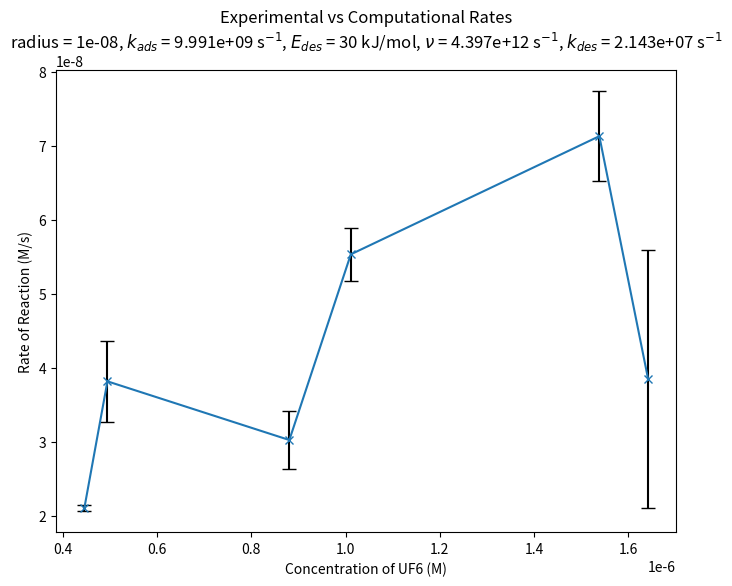

Recreate this plot in Python. (Note: this script raises an exception after producing the figure.)
import numpy as np
import matplotlib.pyplot as plt

def keq(MESS: str) -> list:
    '''
    This code takes in a input file (MESS.out) and calculates the keq rate constant at temperature T at the high pressure limit

    Parameters: A input file, MESS.out

    Output: A list of keq rate constants
    '''
    # capture/escape rates vs T @ High Pressure
    # Store arrays for T and rates
   
    Start_Process = False
    Temp = []
    ls1_rate = []
    rs1_rate = []
    b1_rate = []
    keq = []

    try:
        with open(MESS, 'r') as file:
            for line in file:
                if line.strip() == "Capture/Escape Rate Coefficients:":
                    Start_Process = True
                    continue

                if Start_Process:
                    if line.strip().startswith("______________________________________________________________________________________"):
                        break
                    parts = line.split()

                    if len(parts) < 1 or parts[0] == "T(K)":
                            continue
                    
                    Temp.append(float(parts[0]))
                    ls1_rate.append(float(parts[1]))
                    rs1_rate.append(float(parts[2]))
                    b1_rate.append(float(parts[3]))
    except Exception as e:
        print(f"Error reading {MESS}: {e}")
        return None

    # Calculate keq rate constant
    # Based on file readings it seems that this value is equal to b_1/ls_1
    # cm^3/molecule

    try: 
        for i in range(len(ls1_rate)):
            keq.append(b1_rate[i]/ls1_rate[i])
    except Exception as e:
        print(f"Error in calculations: {e}")
        return None
    
    return keq

def k_2(MESS: str) -> list:
    '''
    This function takes the MESS output file and finds the forward reaction rate k2 illustrated in the paper.

    Parameters: A input file, MESS.out

    Output: A list of keq rate constants
    '''

    Start_Process = False
    k2 = []

    try:
        with open(MESS, 'r') as file:
            for line in file:
                if line.strip().startswith("Reactant = ls_"):
                    Start_Process = True
                    continue

                if Start_Process:
                    if line.strip().startswith("Reactant = rs_"):
                        break
                    parts = line.split()

                    if len(parts) < 1 or parts[0] == "T(K)":
                            continue
                    
                    k2.append(float(parts[2]))
    except Exception as e:
        print(f"Error reading {MESS}: {e}")
        return None

    return k2

def waterkeq(MESS: str) -> list:
   
    Start_Process = False
    Temp = []
    ls1_rate = []
    rs1_rate = []
    b1_rate = []
    keq = []

    try:
        with open(MESS, 'r') as file:
            for line in file:
                if line.strip() == "Capture/Escape Rate Coefficients:":
                    Start_Process = True
                    continue

                if Start_Process:
                    if line.strip().startswith("______________________________________________________________________________________"):
                        break
                    parts = line.split()

                    if len(parts) < 1 or parts[0] == "T(K)":
                            continue
                    
                    Temp.append(float(parts[0]))
                    ls1_rate.append(float(parts[1]))
                    b1_rate.append(float(parts[2]))
    except Exception as e:
        print(f"Error reading {MESS}: {e}")
        return None

    try: 
        for i in range(len(ls1_rate)):
            keq.append(b1_rate[i]/ls1_rate[i])
    except Exception as e:
        print(f"Error in calculations: {e}")
        return None
    
    return keq

def calc_droplet_number_density(k_eff, radius):

    T=295.0
    m=5.845e-25
    alpha=1.0
    reactive_fraction=0.5

    k_b = 1.380649e-23

    thermal_factor = np.sqrt(k_b * T / (2.0 * np.pi * m))

    area = 4.0 * np.pi * radius**2

    droplet_nd = k_eff / (area * thermal_factor * alpha * reactive_fraction)

    return droplet_nd

def main():
    new = ["CC2_UF6H2OH2Oa.out", "CC2_UF6H2OH2Ob.out"]
    dimers = ["CC2_UF6H2OH2Oa.out", "CC2_UF6H2OH2Ob.out"]

    # Calculating the effective rate and implementing the calculations of the rate of reaction
    # Concentrations from Richards in order of uf6 concentration
    CH2O = [60, 80, 60, 80, 80, 60]
    CUF6 = [8.2, 9.1, 16.2, 18.6, 28.3, 30.2]
    # Reaction rates of the concentrations from Richards
    Exp_rate = [0.387, 0.702, 0.556, 1.018, 1.312, 0.709]
    Exp_error = [0.008, 0.1, 0.071, 0.066, 0.112, 0.321]

    # Convert to numpy arrays
    CH2O = np.array(CH2O)
    CUF6 = np.array(CUF6)
    Exp_rate = np.array(Exp_rate)
    Exp_error = np.array(Exp_error)

    # Constants
    R = 0.082057          # L atm mol^-1 K^-1
    T = 295.0             # K
    N_A = 6.02214076e23   # molecules/mol
    # Convert mTorr -> Torr
    CH2O_torr = CH2O / 1000.0
    CUF6_torr = CUF6 / 1000.0
    # Convert Torr -> atm
    CH2O_atm = CH2O_torr / 760.0
    CUF6_atm = CUF6_torr / 760.0
    # Convert atm -> mol/L
    CH2O_M = CH2O_atm / (R * T)
    CUF6_M = CUF6_atm / (R * T)
    # Convert mol/L -> molecules/cm^3
    CH2O_numdens = CH2O_M * N_A / 1000.0
    CUF6_numdens = CUF6_M * N_A / 1000.0

    Exp_rate = Exp_rate / 1000 / 760.0 / (R * T)
    Exp_error = Exp_error / 1000 / 760.0 / (R * T)
    # -------------------------------------------------------

    # Create dictionaries for the two rates 
    adsorption = {
        1e-8:  9.991e9,
        1e-7: 9.991e8,
        1e-6: 9.991e7
    }

    desorption = {
        (30, 4.397e12): 2.143e+07, 
        (30, 1.112e13): 5.419e+07, 
        (30, 1.352e13): 6.589e+07, 
        (40, 4.397e12): 3.633e5, 
        (40, 1.112e13): 9.187e5, 
        (40, 1.352e13): 1.117e6, 
        (45, 4.397e12): 4.730e4, 
        (45, 1.112e13): 1.196e5, 
        (45, 1.352e13): 1.454e5, 
        (55, 4.397e12): 8.019e+02, 
        (55, 1.112e13): 2.028e+03, 
        (55, 1.352e13): 2.466e+03
    }

    # Start figures
    for radius_val, k_ads in adsorption.items():
        for (E_des, nu), k_des in desorption.items():

            plt.figure(figsize=(8, 6))

            plt.xlabel("Concentration of UF6 (M)")
            plt.ylabel("Rate of Reaction (M/s)")
            plt.title(
                f"Experimental vs Computational Rates\n"
                f"radius = {radius_val}, "
                f"$k_{{ads}}$ = {k_ads:.3e} s$^{{-1}}$, "
                f"$E_{{des}}$ = {E_des} kJ/mol, "
                f"$\\nu$ = {nu:.3e} s$^{{-1}}$, "
                f"$k_{{des}}$ = {k_des:.3e} s$^{{-1}}$"
            )

            plt.errorbar(
                CUF6_M, Exp_rate, yerr=Exp_error,
                fmt='-x', capsize=5, ecolor='black',
                label='Experiment'
            )

            # code the original outputs from the paper
            for dimerfile in dimers:
                k_dime = waterkeq("CC_H2O.out")
                k_constant_eq = keq(dimerfile)
                k2 = k_2(dimerfile)

                Comp_Rates = []
                for idx in range(len(CH2O_numdens)):
                    rate = (
                        k_dime[0]
                        * k_constant_eq[0]
                        * k2[0]
                        * CUF6_numdens[idx]
                        * CH2O_numdens[idx]
                        * CH2O_numdens[idx]
                    )
                    Comp_Rates.append(rate)

                Comp_Rates = np.array(Comp_Rates)
                Comp_Rates = Comp_Rates * 1000 / N_A

                plt.plot(CUF6_M, Comp_Rates, '-o', label=f'{dimerfile}')


            # use the new hypothesis for graphing with the preliminary model, including number density of the dropelts at each point on the plot
            for filer in new:
                nd_val = []
                k_constant_eq = keq(filer)
                k2 = k_2(filer)
                
                Comp_Rates = []
                for idx in range(len(CH2O_numdens)):

                    # the k_eff is k_ads / k_des * k_constant_eq[0] * k2[0] * CH2O_numdens[idx] corresponding to the model of the Hertz-Knudsen model dP/dt = k_eff[PUF6]

                    nd = calc_droplet_number_density((k_ads / k_des * k_constant_eq[0] * k2[0] * CH2O_numdens[idx]), radius = radius_val)

                    nd_val.append(nd)
                    rate = (
                        k_ads / k_des * k_constant_eq[0] * k2[0] * CUF6_numdens[idx] * CH2O_numdens[idx]
                    )
                    Comp_Rates.append(rate)

                Comp_Rates = np.array(Comp_Rates)
                Comp_Rates = Comp_Rates * 1000 / N_A

                plt.plot(
                    CUF6_M,
                    Comp_Rates,
                    '-o',
                    label=f'{filer}.update'
                )

                for i, label in enumerate(nd_val):
                    plt.annotate(
                        f"{label:.1e}",                    
                        xy=(CUF6_M[i], Comp_Rates[i]),            
                        xytext=(8, 8),              
                        textcoords='offset points'  
                    )
                    
            plt.yscale('log')
            plt.grid(True)
            plt.legend(fontsize="small")
            plt.tight_layout()
            plt.show()

if __name__ == "__main__":
    main()
